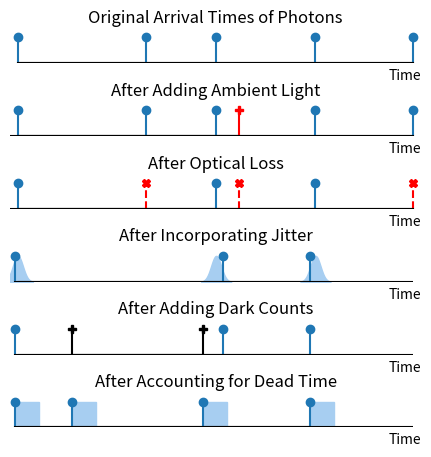

This figure's Python source:
import math
import random
import numpy as np
import matplotlib.pyplot as plt
import copy
import matplotlib.markers

'''
Displays a plot showing the effects of loss, jitter, dark counts, and dead time.

This script generates a small number of timestamps with exaggerated parameters, and plots them in a makeshift stem plot.
The plot is then displayed and saved in a png file.
'''

lambd = 100000              # average count rate (100k counts/second)
n = 5                      # total number of events (1 mil)
optical_loss = 0.3          # probability of not being detected for the signal photons
dark_count_rate = 50000     # (counts/second)
ambient_light = 50000       # (counts/second)
deadtime = 3000000          # (picoseconds)
jitter_fwhm = 1500000       # (picoseconds)

# ___________________________________________________
# generating timestamps

# (picoseconds)
timestamps = []

# generate pseudo timestamps following an exponential distribution
t = 0
for i in range(n):
    dt = math.floor(random.expovariate(lambd) * 1e12)
    t += dt
    timestamps.append(t)
original_timestamps = copy.deepcopy(timestamps)

# generate ambient light
t_stop = timestamps[-1]
for i in range(math.floor(n*ambient_light/lambd)):
    timestamps.append(math.floor(random.random()*t_stop))
timestamps.sort()
ambient_timestamps = copy.deepcopy(timestamps)

# optical loss
for x in timestamps:
    if random.random() < optical_loss:
        timestamps.remove(x)

optical_loss_timestamps = copy.deepcopy(timestamps)

# jitter
sigma = jitter_fwhm/(2*math.sqrt(2*math.log(2)))
for i in range(len(timestamps)):
    timestamps[i] += math.floor(random.gauss(0, sigma))
    while timestamps[i] < 0:
        timestamps[i] += math.floor(random.gauss(0, sigma))
jitter_timestamps = copy.deepcopy(timestamps)

# generate dark counts
t_stop = timestamps[-1]
for i in range(math.floor(n*dark_count_rate/lambd)):
    timestamps.append(math.floor(random.random()*t_stop))
timestamps.sort()
darkcounts_timestamps = copy.deepcopy(timestamps)

# deadtime
index = 0
while index < len(timestamps) - 1:
    if timestamps[index + 1] - timestamps[index] < deadtime:
        del timestamps[index + 1]
    else:
        index += 1

# _______________________________________________________
# plotting
x_lim_l = original_timestamps[0] - 1000000
x_lim_r = original_timestamps[-1] + 1000000

fig, axs = plt.subplots(6, 1)
fig.tight_layout(pad=1)
fig.set_size_inches(4.5, 4.5)

original = plt.subplot(6, 1, 1)
al = plt.subplot(6, 1, 2)
optical_loss = plt.subplot(6, 1, 3)
jitter = plt.subplot(6, 1, 4)
dc = plt.subplot(6, 1, 5)
dt = plt.subplot(6, 1, 6)
subplots = [original, al, optical_loss, jitter, dc, dt]
for subplot in subplots:
    subplot.set_xlim(x_lim_l, x_lim_r)
    subplot.set_ylim(0, 1.25)
    subplot.set_yticks([])
    subplot.set_xticks([])
    subplot.set_frame_on(False)
    subplot.set_xlabel('Time', loc='right')
    subplot.hlines(0, original_timestamps[0], original_timestamps[-1], colors='black')

original.set_title('Original Arrival Times of Photons')
original.stem(original_timestamps, [1]*len(original_timestamps), basefmt='k')

al.set_title('After Adding Ambient Light')
al.stem(original_timestamps, [1]*len(original_timestamps), basefmt='k')
# the added points get pluses
added_points = copy.deepcopy(ambient_timestamps)
for x in original_timestamps:
    added_points.remove(x)
if len(added_points) > 0:
    al.stem(added_points, [1] * len(added_points), markerfmt='Pr', linefmt='-r', basefmt='k')

optical_loss.set_title('After Optical Loss')
optical_loss.stem(optical_loss_timestamps, [1]*len(optical_loss_timestamps), basefmt='k')
# the missing points get crossed out
missing_points = copy.deepcopy(ambient_timestamps)
for x in optical_loss_timestamps:
    missing_points.remove(x)
if len(missing_points) > 0:
    optical_loss.stem(missing_points, [1]*len(missing_points), markerfmt='Xr', linefmt='--r', basefmt='k')

jitter.set_title('After Incorporating Jitter')
for mu in optical_loss_timestamps:
    # make the normal distribution curve
    x_val = np.linspace(mu - 3*sigma, mu + 3*sigma)
    y_val = math.e ** ((x_val - mu)**2/(-2 * sigma**2))
    jitter.fill_between(x_val, y_val, [0]*len(x_val), color='#a7cef1')
jitter.stem(jitter_timestamps, [1]*len(jitter_timestamps), basefmt='k')

dc.set_title('After Adding Dark Counts')
dc.stem(jitter_timestamps, [1]*len(jitter_timestamps), basefmt='k')
# the added points get pluses
added_points = copy.deepcopy(darkcounts_timestamps)
for x in jitter_timestamps:
    added_points.remove(x)
if len(added_points) > 0:
    dc.stem(added_points, [1] * len(added_points), markerfmt='Pk', linefmt='-k', basefmt='k')

dt.set_title('After Accounting for Dead Time')
for x in timestamps:
    x_val = [x, x + deadtime, x + deadtime, x]
    y_val = [0, 0, 1, 1]
    dt.fill(x_val, y_val, c='#a7cef1')
dt.stem(timestamps, [1]*len(timestamps), basefmt='k')

plt.savefig('time_tagger_plot.eps', format='eps', bbox_inches='tight')
# plt.savefig('time_tagger_plot.png', dpi=1000)
plt.show()
